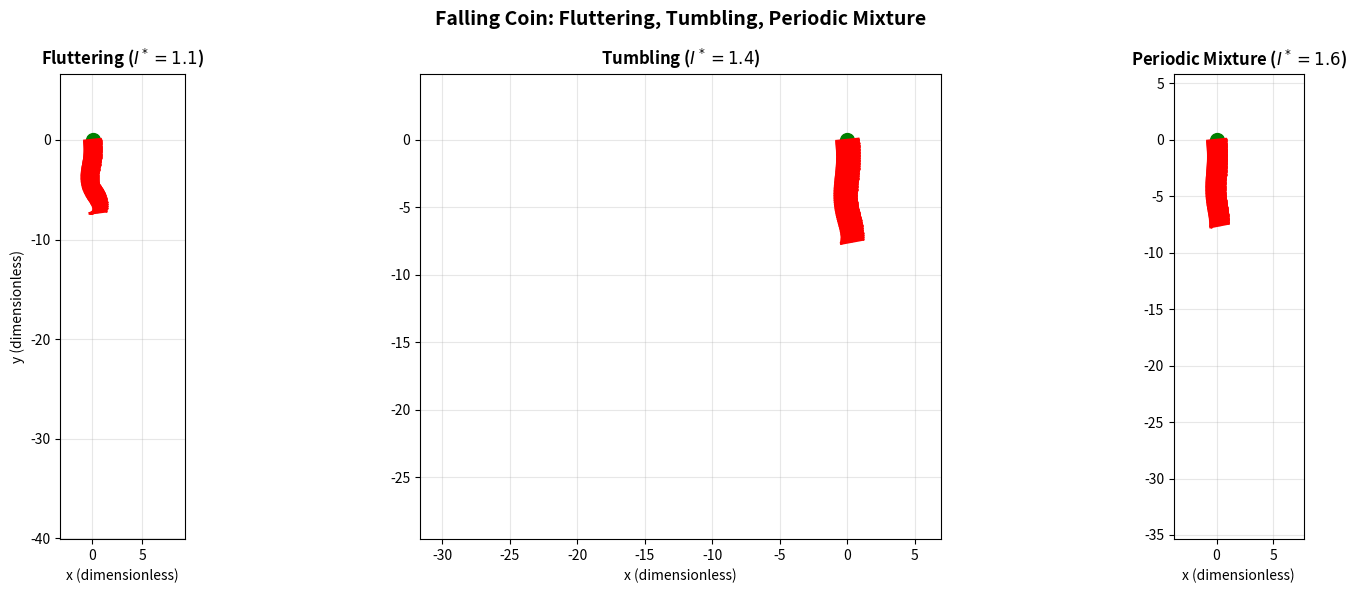

Generate this figure with matplotlib: (Note: this script raises an exception after producing the figure.)
#!/usr/bin/env python3
"""
Falling Coin - FIXED VERSION WITH SEQUENTIAL TRAIL AND THINNER, ROUNDED APPEARANCE
"""

import numpy as np
import matplotlib.pyplot as plt
import matplotlib.animation as animation
from scipy.integrate import solve_ivp

C_T = 1.2
C_R = np.pi
A = 1.4
B = 1.0
mu_1 = 0.2
mu_2 = 0.2

def circulation(vx, vy, omega):
    v_mag = np.sqrt(vx**2 + vy**2)
    if v_mag < 1e-10:
        return 2 * C_R * omega / np.pi
    return (2 / np.pi) * (-C_T * vx * vy / v_mag + C_R * omega)

def drag_force(vx, vy):
    v_mag = np.sqrt(vx**2 + vy**2)
    if v_mag < 1e-10:
        return np.array([0.0, 0.0])
    drag_coeff = A - B * (vx**2 - vy**2) / (v_mag**2)
    drag_mag = (1 / np.pi) * drag_coeff * v_mag
    return np.array([drag_mag * vx, drag_mag * vy])

def dissipative_torque(omega):
    return (mu_1 + mu_2 * np.abs(omega)) * omega

def falling_coin_ode(t, state, I_star):
    vx, vy, theta, omega = state
    Gamma = circulation(vx, vy, omega)
    F_drag = drag_force(vx, vy)
    tau_nu = dissipative_torque(omega)
    dvx_dt = ((I_star + 1) * omega * vy - Gamma * vy - np.sin(theta) - F_drag[0]) / I_star
    dvy_dt = (-I_star * omega * vx + Gamma * vx - np.cos(theta) - F_drag[1]) / (I_star + 1)
    moment_of_inertia = 0.25 * (I_star + 0.5)
    domega_dt = (-vx * vy - tau_nu) / moment_of_inertia
    dtheta_dt = omega
    return [dvx_dt, dvy_dt, dtheta_dt, domega_dt]

def simulate_coin(I_star, t_span=(0, 50)):
    # Start with small angle to trigger instability faster
    initial_state = [0.0, -1.0, 0.1, 0.0]
    
    sol = solve_ivp(
        lambda t, state: falling_coin_ode(t, state, I_star),
        t_span,
        initial_state,
        method='RK45',
        dense_output=True,
        rtol=1e-9,
        atol=1e-11
    )
    
    t_eval = np.linspace(t_span[0], t_span[1], 2000)
    solution = sol.sol(t_eval)
    vx, vy, theta, omega = solution
    
    vx_lab = vx * np.cos(theta) - vy * np.sin(theta)
    vy_lab = vx * np.sin(theta) + vy * np.cos(theta)
    
    x = np.cumsum(vx_lab) * (t_eval[1] - t_eval[0])
    y = np.cumsum(vy_lab) * (t_eval[1] - t_eval[0])
    
    return t_eval, solution, x, y

def create_animation():
    print("Simulating fluttering (I* = 1.1)...")
    t1, sol1, x1, y1 = simulate_coin(I_star=1.1)
    
    print("Simulating tumbling (I* = 1.4)...")
    t2, sol2, x2, y2 = simulate_coin(I_star=1.4)
    
    print("Simulating periodic mixture (I* = 1.6)...")
    t3, sol3, x3, y3 = simulate_coin(I_star=1.6)
    
    fig, axes = plt.subplots(1, 3, figsize=(18, 6))
    fig.suptitle('Falling Coin: Fluttering, Tumbling, Periodic Mixture', 
                 fontsize=14, fontweight='bold')
    
    data = [
        (t1, sol1, x1, y1, r"Fluttering ($I^* = 1.1$)"),
        (t2, sol2, x2, y2, r"Tumbling ($I^* = 1.4$)"),
        (t3, sol3, x3, y3, r"Periodic Mixture ($I^* = 1.6$)")
    ]
    
    bounds = []
    for _, _, x, y, _ in data:
        x_min, x_max = x.min(), x.max()
        y_min, y_max = y.min(), y.max()
        x_range = x_max - x_min
        y_range = y_max - y_min
        padding_x = 0.2 * x_range if x_range > 0 else 1.0
        padding_y = 0.2 * y_range if y_range > 0 else 1.0
        bounds.append((
            x_min - padding_x, x_max + padding_x,
            y_min - padding_y, y_max + padding_y
        ))
    
    lines = []
    start_markers = []
    end_markers = []
    
    # Store line objects and pre-calculated data for dynamic trail coins
    all_trail_lines = []
    all_trail_data = []
    
    for idx, (ax, (t, sol, x, y, title), (x_min, x_max, y_min, y_max)) in enumerate(zip(axes, data, bounds)):
        ax.set_xlim(x_min, x_max)
        ax.set_ylim(y_min, y_max)
        ax.set_aspect('equal')
        ax.set_title(title, fontsize=12, fontweight='bold')
        ax.set_xlabel('x (dimensionless)', fontsize=10)
        if idx == 0:
            ax.set_ylabel('y (dimensionless)', fontsize=10)
        ax.grid(True, alpha=0.3)
        
        # Trajectory line
        line, = ax.plot([], [], 'b-', alpha=0.6, linewidth=1.5)
        lines.append(line)
        
        # Markers
        start, = ax.plot([], [], 'go', markersize=10, zorder=5)
        end, = ax.plot([], [], 'ro', markersize=10, zorder=5)
        start_markers.append(start)
        end_markers.append(end)
        
        # --- PREPARE DYNAMIC TRAIL COINS ---
        n_coins = 40
        indices = np.linspace(0, len(x)-1, n_coins, dtype=int)
        
        trail_lines_for_ax = []
        trail_data_for_ax = []
        
        print(f"Preparing {n_coins} trail states for {title}")
        for coin_idx in indices:
            # Create the line object but leave it empty for now
            gl, = ax.plot([], [], 'r-', linewidth=1.5, alpha=0.3, zorder=3)
            trail_lines_for_ax.append(gl)
            
            # Pre-calculate coordinates for axial line (thinner)
            theta = sol[2, coin_idx]
            coin_length = 0.8  # slightly shorter for visual appearance
            dx = coin_length * np.cos(theta)
            dy = coin_length * np.sin(theta)
            
            trail_data_for_ax.append({
                'index': coin_idx,
                'x': [x[coin_idx] - dx, x[coin_idx] + dx],
                'y': [y[coin_idx] - dy, y[coin_idx] + dy]
            })
            
        all_trail_lines.append(trail_lines_for_ax)
        all_trail_data.append(trail_data_for_ax)
        
    plt.tight_layout()
    
    n_frames = len(t1)
    frame_skip = max(1, n_frames // 500)
    
    # Initialize objects with empty data
    def init():
        artists = []
        for line in lines:
            line.set_data([], [])
            artists.append(line)
        for start, end in zip(start_markers, end_markers):
            start.set_data([], [])
            end.set_data([], [])
            artists.extend([start, end])
        
        # Initialize trail lines as empty
        for trail_group in all_trail_lines:
            for gl in trail_group:
                gl.set_data([], [])
                artists.append(gl)
                
        return artists
    
    # Animate function
    def animate(frame_idx):
        idx = frame_idx * frame_skip
        if idx >= n_frames:
            idx = n_frames - 1
        
        updated_artists = []
        
        for subplot_idx, (t, sol, x, y, _) in enumerate(data):
            current_idx = min(idx, len(x) - 1)
            
            # Update trajectory
            lines[subplot_idx].set_data(x[:current_idx+1], y[:current_idx+1])
            updated_artists.append(lines[subplot_idx])
            
            # Update markers
            if current_idx > 0:
                start_markers[subplot_idx].set_data([x[0]], [y[0]])
                updated_artists.append(start_markers[subplot_idx])
            
            if current_idx == len(x) - 1:
                end_markers[subplot_idx].set_data([x[-1]], [y[-1]])
                updated_artists.append(end_markers[subplot_idx])
            
            # --- UPDATE TRAIL COINS DYNAMICALLY ---
            trail_lines_for_ax = all_trail_lines[subplot_idx]
            trail_data_for_ax = all_trail_data[subplot_idx]
            
            for gl, gdata in zip(trail_lines_for_ax, trail_data_for_ax):
                # Only reveal the trail coin if the current animation index has passed it
                if current_idx >= gdata['index']:
                    gl.set_data(gdata['x'], gdata['y'])
                else:
                    gl.set_data([], [])
                updated_artists.append(gl)
                
            # --- RENDER CURRENT COIN (THIN & ROUNDED) ---
            x_pos = x[current_idx]
            y_pos = y[current_idx]
            theta = sol[2, current_idx]
            
            # Calculate axial line points
            coin_length = 0.8
            dx = coin_length * np.cos(theta)
            dy = coin_length * np.sin(theta)
            
            p1 = (x_pos - dx, y_pos - dy)
            p2 = (x_pos + dx, y_pos + dy)
            
            # Create a thin line for the body and larger points for rounded ends
            # This combination in ax.plot is efficient for blitting
            current_coin_body, = axes[subplot_idx].plot([p1[0], p2[0]], [p1[1], p2[1]], 'r-', linewidth=2, zorder=10)
            current_coin_ends, = axes[subplot_idx].plot([p1[0], p2[0]], [p1[1], p2[1]], 'ro', markersize=0.8, zorder=10)
            
            updated_artists.extend([current_coin_body, current_coin_ends])
        
        return updated_artists
    
    n_animation_frames = n_frames // frame_skip
    anim = animation.FuncAnimation(
        fig, 
        animate, 
        init_func=init,
        frames=n_animation_frames,
        interval=20,
        blit=True,
        repeat=True
    )
    
    return fig, anim

if __name__ == "__main__":
    print("Creating falling coin animation...")
    fig, anim = create_animation()
    print("\nAnimation complete!")
    
    # Save as MP4
    print("Saving animation as MP4...")
    anim.save('falling_coin_animation.mp4',
              writer='ffmpeg', 
              fps=30, 
              dpi=150,
              bitrate=2000)
    print("Saved to falling_coin_animation.mp4")
    
    plt.show()
